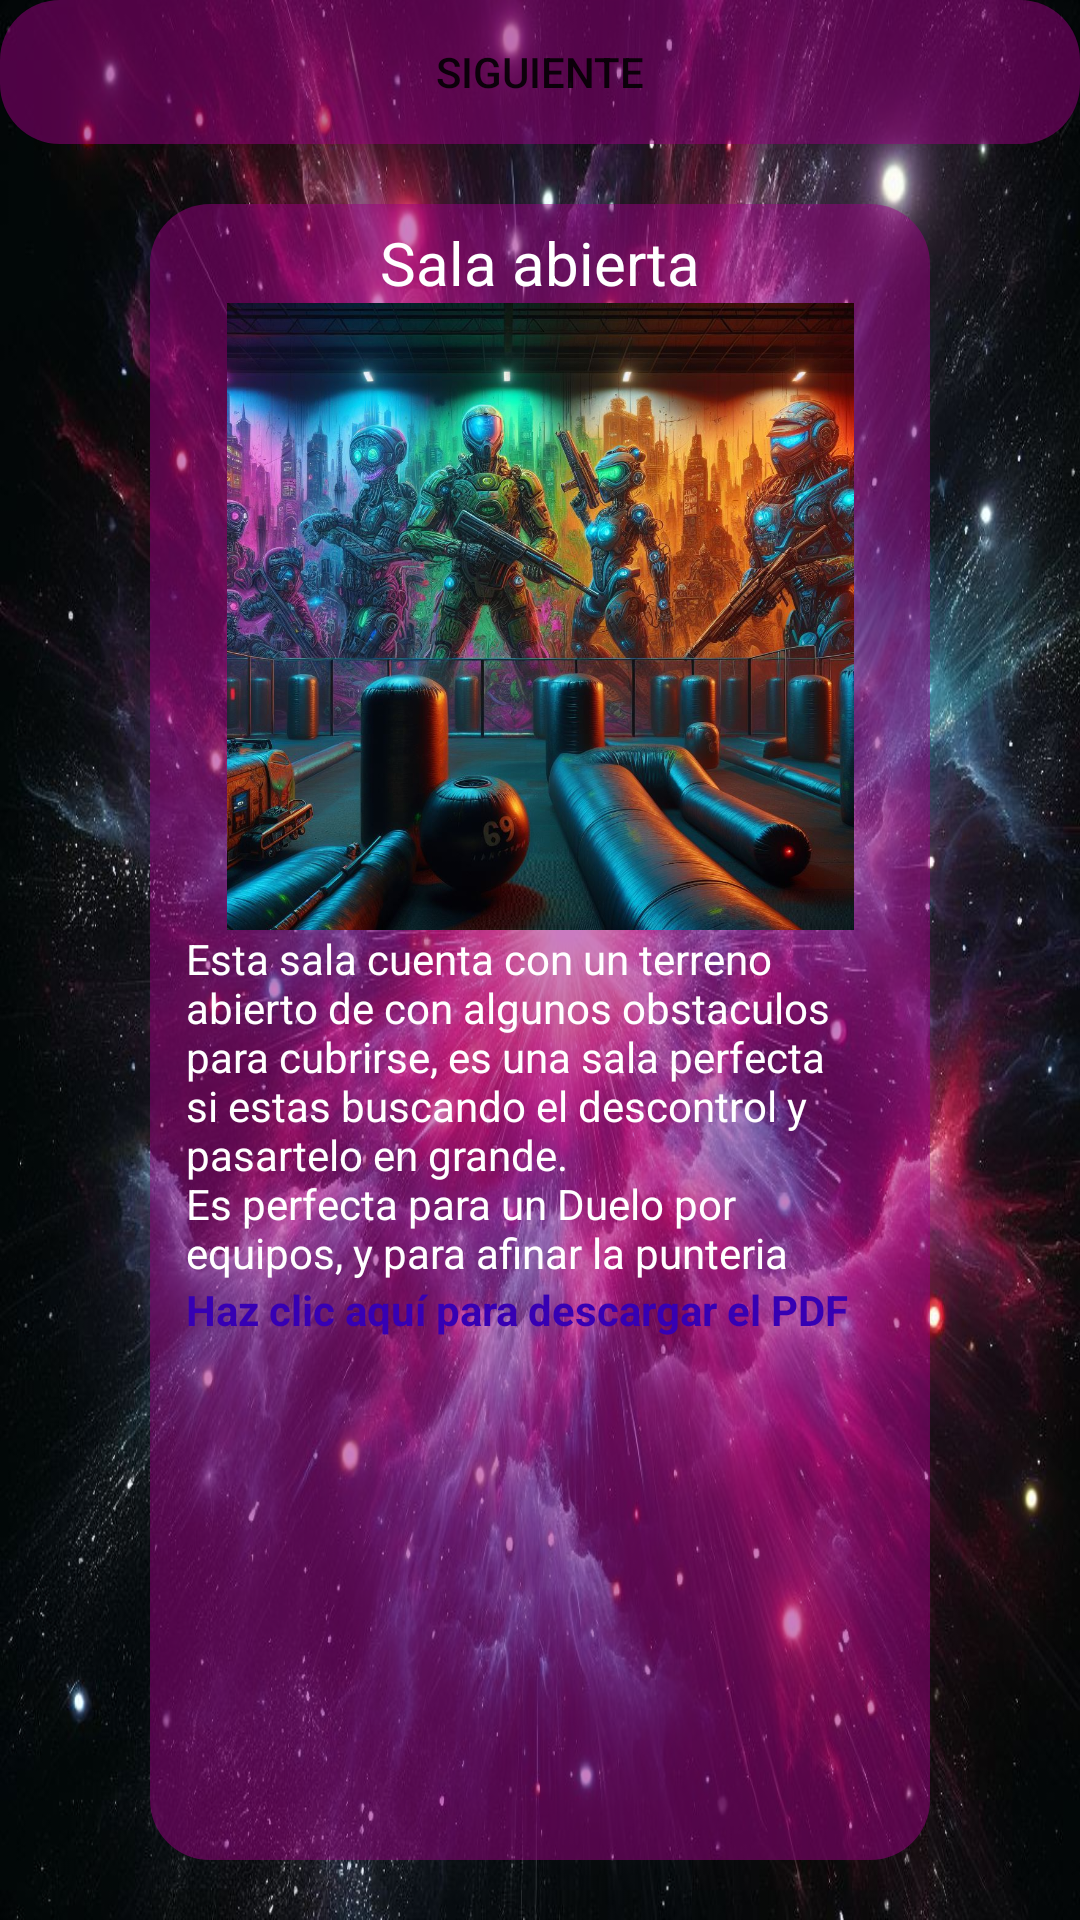

This screen was rendered from an Android layout file. Write that file and the resources it references.
<!-- AndroidManifest.xml: application theme Theme.Spacelasertag -->
<!-- res/layout/fragment_salas.xml -->
<?xml version="1.0" encoding="utf-8"?>
<androidx.constraintlayout.widget.ConstraintLayout xmlns:android="http://schemas.android.com/apk/res/android"
    xmlns:app="http://schemas.android.com/apk/res-auto"
    xmlns:tools="http://schemas.android.com/tools"
    android:id="@+id/btcambio"
    android:layout_width="match_parent"
    android:layout_height="match_parent"
    android:background="@drawable/fondonosotros"
    tools:context=".ui.salas.SalashowFragment">

    <LinearLayout
        android:layout_width="match_parent"
        android:layout_height="match_parent"
        android:orientation="vertical">

        <LinearLayout
            android:layout_width="match_parent"
            android:layout_height="wrap_content"
            android:orientation="vertical">

            <Button
                android:id="@+id/cambio"
                android:layout_width="match_parent"
                android:layout_height="wrap_content"
                android:layout_weight="1"
                android:background="@drawable/round_rosa"
                android:text="@string/siguiente" />
        </LinearLayout>

        <LinearLayout
            android:id="@+id/salaabierta"
            android:layout_width="match_parent"
            android:layout_height="match_parent"
            android:layout_marginStart="50dp"
            android:layout_marginTop="20dp"
            android:layout_marginEnd="50dp"
            android:layout_marginBottom="20dp"
            android:background="@drawable/round_rosa"
            android:orientation="vertical"
            android:visibility="visible">

            <TextView
                android:id="@+id/textView2"
                android:layout_width="match_parent"
                android:layout_height="wrap_content"
                android:layout_marginTop="6dp"
                android:gravity="center"
                android:text="@string/sala_abierta"
                android:textColor="@color/white"
                android:textSize="20sp" />

            <ImageView
                android:id="@+id/imageView2"
                android:layout_width="match_parent"
                android:layout_height="209dp"
                android:src="@drawable/salaabierta" />

            <TextView
                android:id="@+id/textView3"
                android:layout_width="match_parent"
                android:layout_height="wrap_content"
                android:layout_marginStart="12dp"
                android:layout_marginEnd="12dp"
                android:text="@string/descripcionabierta"
                android:textColor="@color/white" />
            <TextView
                android:id="@+id/downloadPdfTextView"
                android:layout_width="wrap_content"
                android:layout_height="wrap_content"
                android:text="Haz clic aquí para descargar el PDF"
                android:textColor="@color/purple_700"
                android:textStyle="bold"
                android:clickable="true"
                android:layout_marginStart="12dp"
                android:layout_marginEnd="12dp"
                android:onClick="downloadPdf" />

            <ListView
                android:id="@+id/listView"
                android:layout_width="match_parent"
                android:layout_height="match_parent" />
        </LinearLayout>

        <LinearLayout
            android:id="@+id/salalaberinto"
            android:layout_width="match_parent"
            android:layout_height="match_parent"
            android:layout_marginStart="50dp"
            android:layout_marginTop="20dp"
            android:layout_marginEnd="50dp"
            android:layout_marginBottom="20dp"
            android:background="@drawable/round_rosa"
            android:orientation="vertical"
            android:visibility="gone">

            <TextView
                android:id="@+id/textView2we"
                android:layout_width="match_parent"
                android:layout_height="wrap_content"
                android:layout_marginTop="6dp"
                android:gravity="center"
                android:text="@string/sala_laberinto"
                android:textColor="@color/white"
                android:textSize="20sp" />

            <ImageView
                android:id="@+id/imageView232"
                android:layout_width="match_parent"
                android:layout_height="209dp"
                android:src="@drawable/salalaberinto" />

            <TextView
                android:id="@+id/textView323"
                android:layout_width="match_parent"
                android:layout_height="wrap_content"
                android:layout_marginStart="12dp"
                android:layout_marginEnd="12dp"
                android:text="@string/descripcionlaberinto"
                android:textColor="@color/white" />

            <TextView
                android:id="@+id/downloadPdfTextView1"
                android:layout_width="wrap_content"
                android:layout_height="wrap_content"
                android:text="Haz clic aquí para descargar el PDF"
                android:textColor="@color/purple_700"
                android:textStyle="bold"
                android:clickable="true"
                android:layout_marginStart="12dp"
                android:layout_marginEnd="12dp"
                android:onClick="downloadPdf" />

            <ListView
                android:id="@+id/listViewlaberinto"
                android:layout_width="match_parent"
                android:layout_height="match_parent" />
        </LinearLayout>
        <LinearLayout
            android:id="@+id/saladosplantas"
            android:layout_width="match_parent"
            android:layout_height="match_parent"
            android:layout_marginStart="50dp"
            android:layout_marginTop="20dp"
            android:layout_marginEnd="50dp"
            android:layout_marginBottom="20dp"
            android:background="@drawable/round_rosa"
            android:orientation="vertical"
            android:visibility="gone">

            <TextView
                android:id="@+id/textViewdosplantas2"
                android:layout_width="match_parent"
                android:layout_height="wrap_content"
                android:layout_marginTop="6dp"
                android:gravity="center"
                android:text="@string/sala_dos_plantas"
                android:textColor="@color/white"
                android:textSize="20sp" />

            <ImageView
                android:id="@+id/imageViewdosplantas"
                android:layout_width="match_parent"
                android:layout_height="209dp"
                android:src="@drawable/saladosplanta" />

            <TextView
                android:id="@+id/textViewdosplantas"
                android:layout_width="match_parent"
                android:layout_height="wrap_content"
                android:layout_marginStart="12dp"
                android:layout_marginEnd="12dp"
                android:text="@string/descripcionlaberinto"
                android:textColor="@color/white" />
            <TextView
                android:id="@+id/downloadPdfTextView2"
                android:layout_width="wrap_content"
                android:layout_height="wrap_content"
                android:text="Haz clic aquí para descargar el PDF"
                android:textColor="@color/purple_700"
                android:layout_marginStart="12dp"
                android:layout_marginEnd="12dp"
                android:textStyle="bold"
                android:clickable="true"
                android:onClick="downloadPdf" />

            <ListView
                android:id="@+id/listViewdosplantas"
                android:layout_width="match_parent"
                android:layout_height="match_parent" />
        </LinearLayout>
    </LinearLayout>

</androidx.constraintlayout.widget.ConstraintLayout>
<!-- resources referenced by this layout -->
<resources>
  <color name="purple_700">#FF3700B3</color>
  <color name="white">#FFFFFFFF</color>
  <!-- drawable fondonosotros: jpg bitmap (drawable, 225122 bytes) -->
  <!-- drawable round_rosa (drawable) -->
  <?xml version="1.0" encoding="utf-8"?>
  <shape xmlns:android="http://schemas.android.com/apk/res/android"
      android:shape="rectangle">
      <corners android:radius="20dp" /> 
      <solid android:color="@color/rosa_transparente" /> 
  </shape>
  <!-- drawable salaabierta: jpg bitmap (drawable, 234347 bytes) -->
  <!-- drawable saladosplanta: jpg bitmap (drawable, 214054 bytes) -->
  <!-- drawable salalaberinto: jpg bitmap (drawable, 202928 bytes) -->
  <string name="descripcionabierta">Esta sala cuenta con un terreno abierto de con algunos obstaculos para cubrirse, es una sala perfecta si estas buscando el descontrol y pasartelo en grande.\nEs perfecta para un Duelo por equipos, y para afinar la punteria</string>
  <string name="descripcionlaberinto">Esta sala es una mezcla de la sala abierta y la sala laberinto, tiene espacios abiertos donde desatar la diversión y espacios mas cerrados y tácticos ¡perfectos para crear estrategias!\nAdemás esta sala cuenta con la novedad de una segunda planta en donde podras esconderte o visualizar toda la primera planta obteniendo información valiosa para tu equipo.\n¡Es perfecta para cualquier modo de juego!</string>
  <string name="sala_abierta">Sala abierta</string>
  <string name="sala_dos_plantas">Sala Dos Plantas</string>
  <string name="sala_laberinto">Sala laberinto</string>
  <string name="siguiente">Siguiente</string>
  <style name="Theme.Spacelasertag" parent="Theme.MaterialComponents.DayNight.DarkActionBar">
          
          <item name="colorPrimary">@color/purple_500</item>
          <item name="colorPrimaryVariant">@color/purple_700</item>
          <item name="colorOnPrimary">@color/white</item>
          
          <item name="colorSecondary">@color/teal_200</item>
          <item name="colorSecondaryVariant">@color/teal_700</item>
          <item name="colorOnSecondary">@color/black</item>
          
          <item name="android:statusBarColor">?attr/colorPrimaryVariant</item>
          
      </style>
  <color name="rosa_transparente">#809B0084</color>
  <color name="purple_500">#FF6200EE</color>
  <color name="teal_200">#FF03DAC5</color>
  <color name="teal_700">#FF018786</color>
  <color name="black">#FF000000</color>
</resources>
